Run: headless pygame with SDL's dummy video driver; simulated clock (each Clock.tick advances the game by its frame time, no real sleeping); random seed 0; keys injected as events and as key.get_pressed() state; no mouse input.
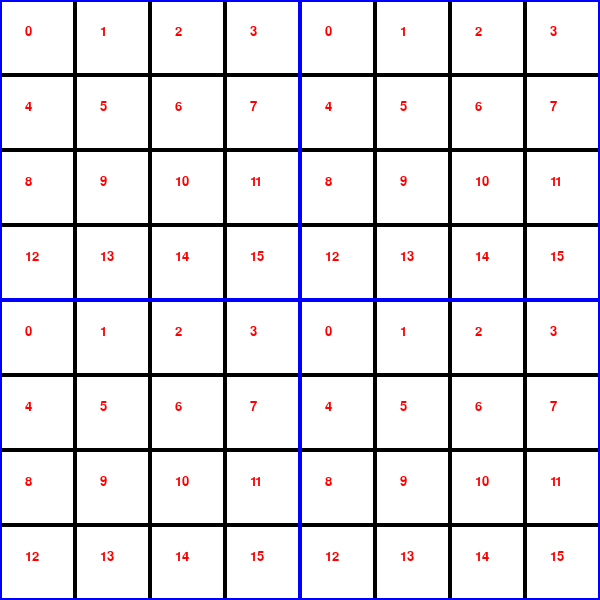
Frame 1 of 4 · flips 1–60 · no input
Frame 2 of 4 · flips 61–180 · tapped SPACE, RETURN · held RIGHT (→), D · screen unchanged from frame 1, image omitted
Frame 3 of 4 · flips 181–300 · held DOWN (↓), S · screen unchanged from frame 2, image omitted
Frame 4 of 4 · flips 301–420 · held LEFT (←), A, UP (↑), W · screen unchanged from frame 3, image omitted

The pygame program that drew these frames:

import pygame

WIDTH, HEIGHT = 600, 600
ROWS, COLS = 4, 4

RED = (255, 0, 0)
WHITE = (255, 255, 255)
BLACK = (0, 0, 0)
BLUE = (0, 0, 255)
FONT_SIZE = 20
BORDER_SIZE = 2

FPS = 60
WIN = pygame.display.set_mode((WIDTH, HEIGHT))
pygame.display.set_caption('Checkers')


class Square:
    def __init__(self, x, y, num, square_size, color=WHITE):
        self.num = num
        self.color = color
        self.square_size = square_size-BORDER_SIZE*2
        self.label = pygame.font.SysFont("monospace", FONT_SIZE).render(str(self.num), 1, (255, 0, 0))
        self.x = x
        self.y = y

    def render(self, win):
        pygame.draw.rect(win, self.color, (self.x+BORDER_SIZE, self.y+BORDER_SIZE, self.square_size, self.square_size))
        win.blit(self.label, (self.x+(self.square_size-FONT_SIZE)//2, self.y+(self.square_size-FONT_SIZE)//2))


class Room:
    def __init__(self, x, y, rows, cols, num, square_size, color=BLACK):
        self.num = num
        self.rows = rows
        self.cols = cols
        self.x = x
        self.y = y
        self.color = color
        self.square_size = square_size
        self.grid = []
        self._init_grid()

    def __repr__(self):
        return "Room {} ({}, {})".format(self.num, self.x, self.y)

    def _init_grid(self):
        count = 0
        for r in range(self.rows):
            row = []
            for c in range(self.cols):
                row.append(Square(self.x+c*self.square_size//self.cols, self.y+r*self.square_size//self.rows, count, self.square_size//self.cols, WHITE))
                count += 1
            self.grid.append(row)

    def render(self, win):
        pygame.draw.rect(win, self.color, (self.x+BORDER_SIZE, self.y+BORDER_SIZE, self.square_size-BORDER_SIZE*2, self.square_size-4))

        for row in range(self.rows):
            for col in range(self.cols):
                self.grid[row][col].render(win)


class Container:
    def __init__(self, rows, cols, x_rooms, y_rooms):
        self.rows = rows
        self.cols = cols
        self.x_rooms = x_rooms
        self.y_rooms = y_rooms
        self.grid = []
        self.room_size = WIDTH//x_rooms
        self._init_rooms()

    def _init_rooms(self):
        count = 0
        for r in range(self.y_rooms):
            row = []
            for c in range(self.x_rooms):
                row.append(Room(c*self.room_size, r*self.room_size, self.rows, self.cols, count, self.room_size))
                count += 1
            self.grid.append(row)
    
    def render(self, win):
        win.fill(BLUE)
        for row in range(self.y_rooms):
            for col in range(self.x_rooms):
                self.grid[row][col].render(win)

def main():
    run = True
    pygame.init()
    clock = pygame.time.Clock()
    container = Container(ROWS, COLS, 2, 2)

    while run:
        clock.tick(FPS)
        for event in pygame.event.get():
            if event.type == pygame.QUIT:
                run = False
                break
   
        container.render(WIN)
        pygame.display.update()

    pygame.quit()


if __name__ == "__main__":
    main()
